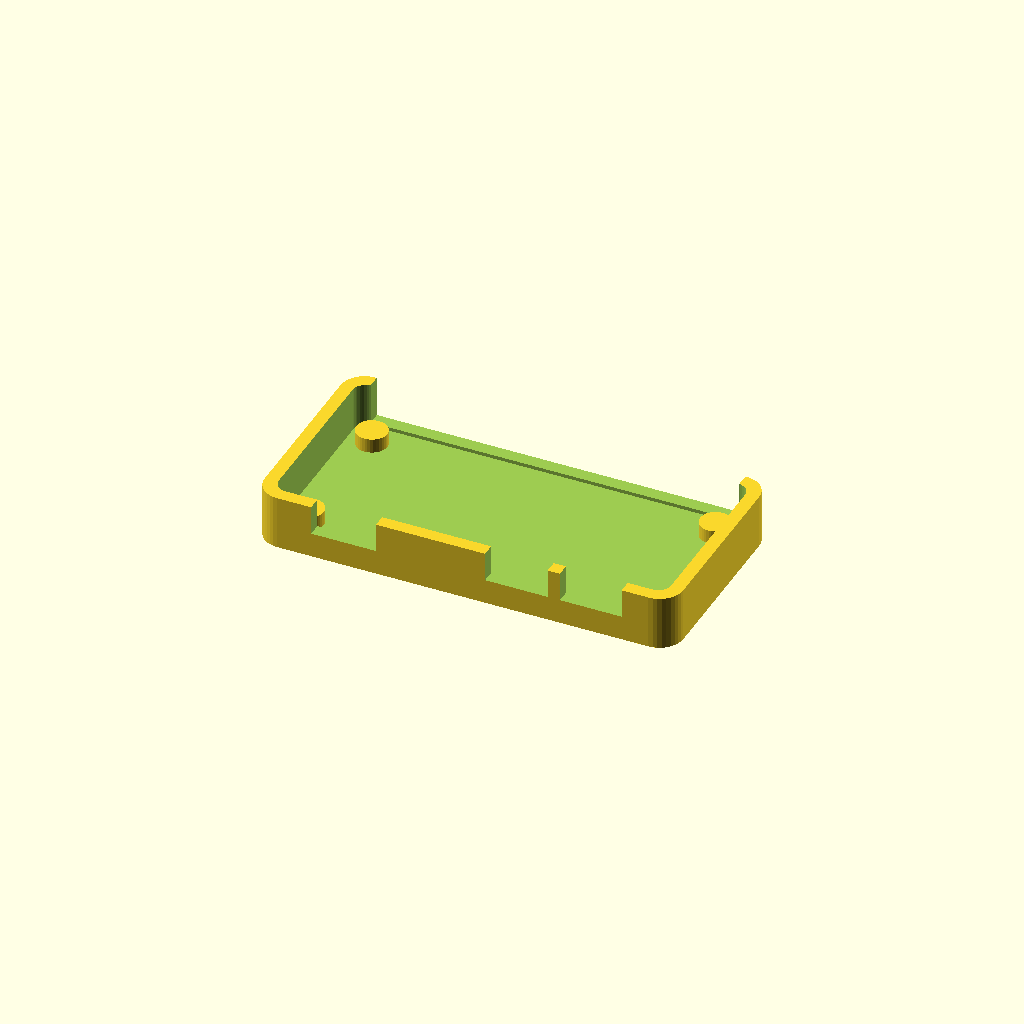
Cell 1 — every parameter at its default value.
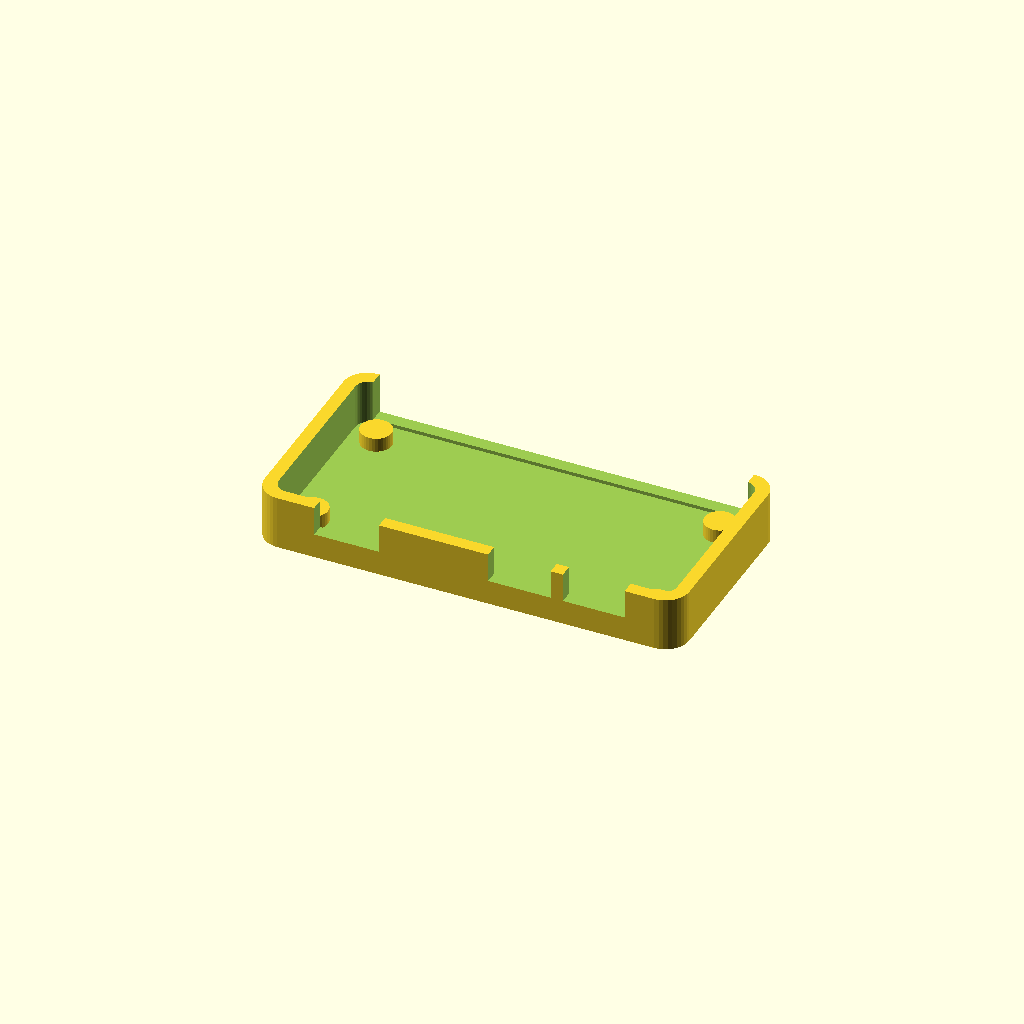
Cell 2: xy_clear = 1 (everything else at default).
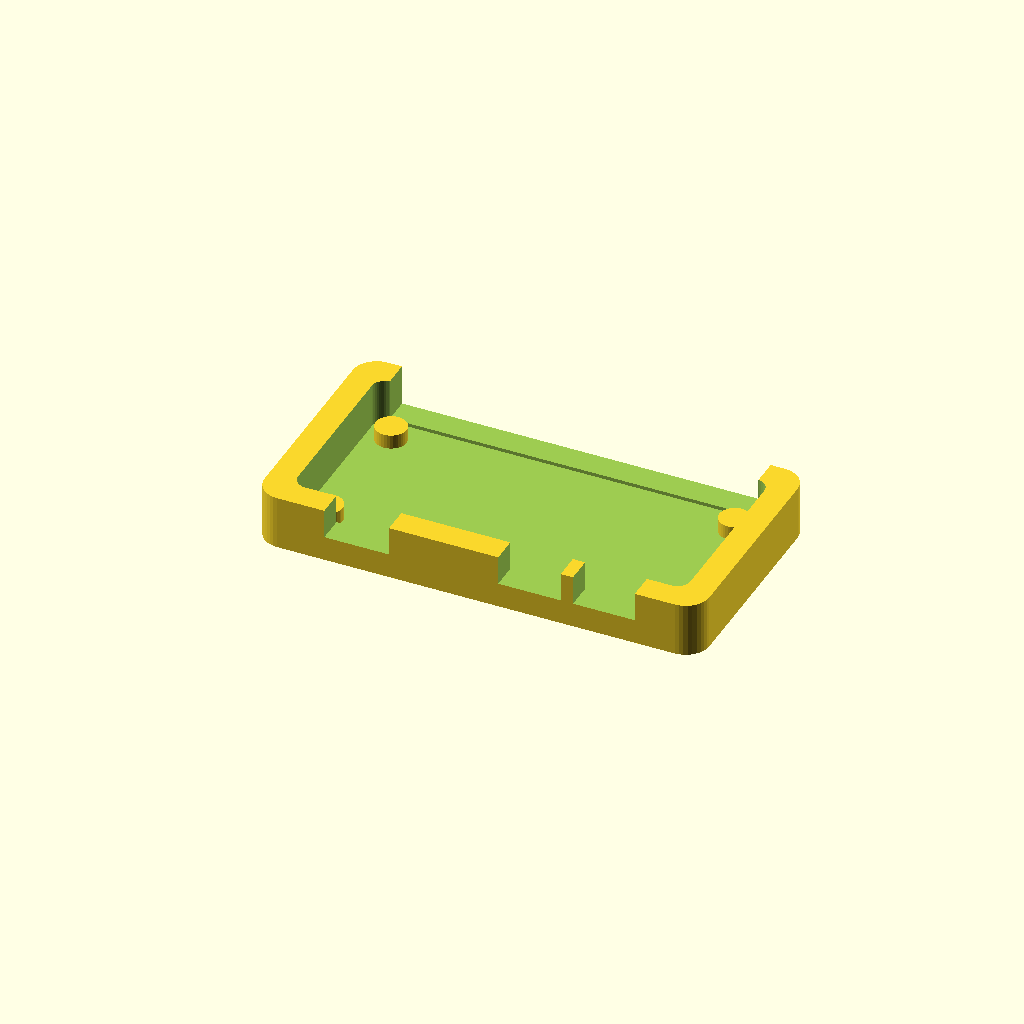
Cell 3: the same model with wall = 4.4.
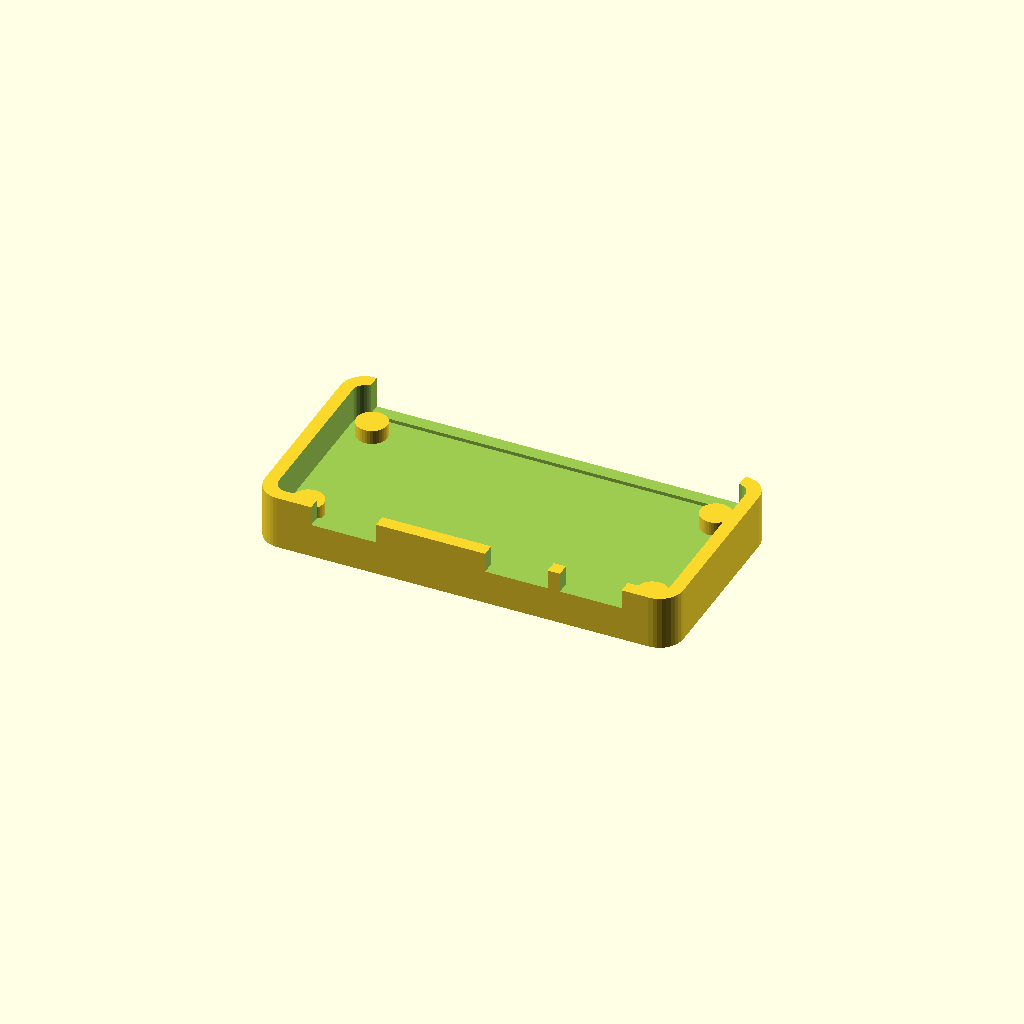
Cell 4 — floor_t set to 3.2, the other parameters unchanged.
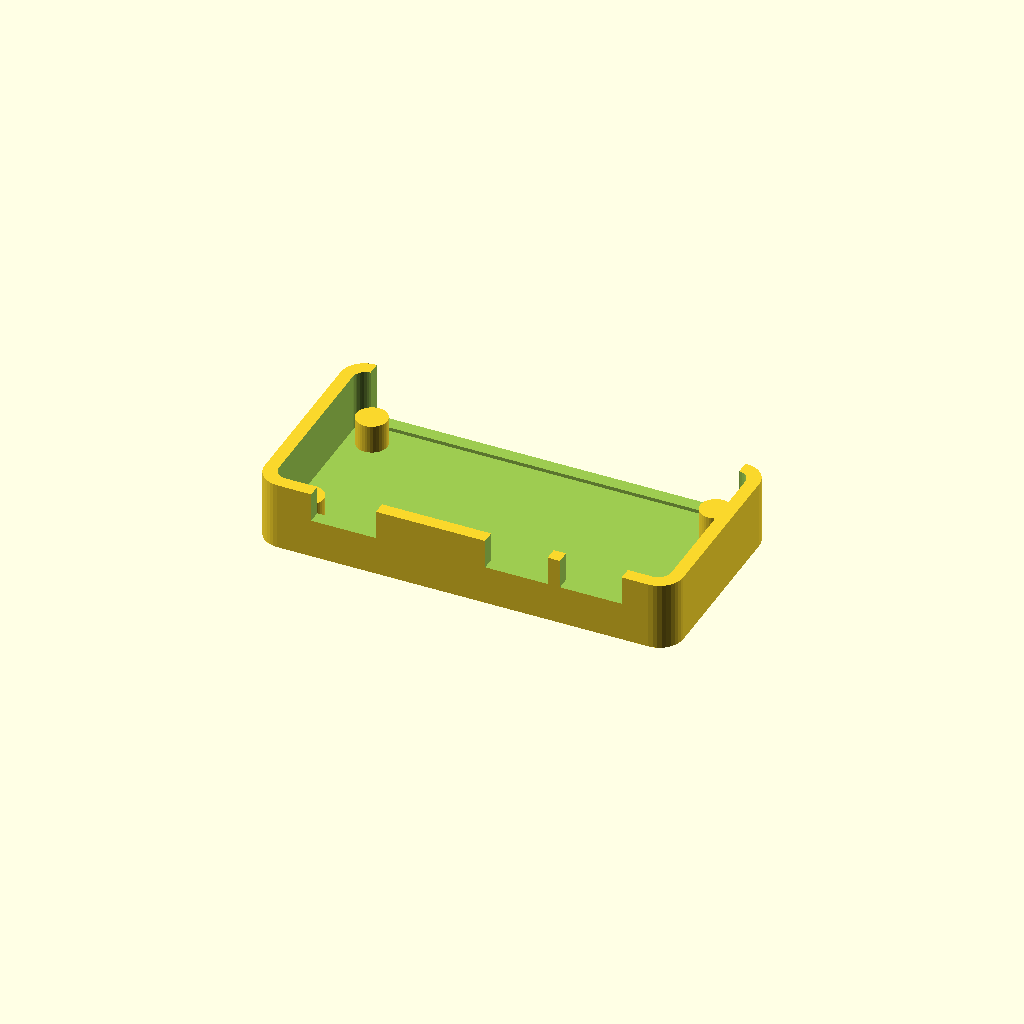
Cell 5 — under set to 4.8, the other parameters unchanged.
One fixed orthographic camera (rotation 55°, 0°, 25°; colour scheme Cornfield) for every cell.
The OpenSCAD source (PRINTS/zero3w_coupon.scad):
// 15-minute first print for the Ender 3 V3 SE.
// Open tray: drop the real ZERO 3W in and try the three cables.
// If the plugs line up, print the Hive case. If they don't, stop and
// change port_clear / centers in zero3w_board.scad.

include <zero3w_board.scad>

xy_clear   = 0.5;
port_clear = 0.7;
wall       = 2.2;
floor_t    = 1.6;
under      = 2.4;
tall       = under + pcb_t + 5.5;

$fn = 36;

ix = board_x + 2 * xy_clear;
iy = board_y + 2 * xy_clear;
ox = ix + 2 * wall;
oy = iy + 2 * wall;

function bx(x) = wall + xy_clear + x;
function by(y) = wall + xy_clear + y;

module rounded_cube(size, r) {
    x = size[0]; y = size[1]; z = size[2];
    rr = min(r, x / 2 - 0.05, y / 2 - 0.05);
    hull()
        for (px = [rr, x - rr], py = [rr, y - rr])
            translate([px, py, 0])
                cylinder(h = z, r = rr);
}

z_top = floor_t + under + pcb_t;

difference() {
    rounded_cube([ox, oy, tall], 4.0);
    translate([wall, wall, floor_t])
        rounded_cube([ix, iy, tall], 2.2);
    // open the GPIO side so you can lift the board out
    translate([wall + 2, oy - wall - 0.1, floor_t + 0.6])
        cube([ix - 4, wall + 1, tall]);
    // ports
    usb3_w = usb3_cut_w(port_clear);
    otg_w  = otg_cut_w(port_clear);
    hdmi_w = hdmi_cut_w(port_clear);
    translate([bx(hdmi_cx) - hdmi_w / 2, -0.2, z_top - 1.0])
        cube([hdmi_w, wall + 2, hdmi_above + 1.0]);
    translate([bx(usb3_cx) - usb3_w / 2, -0.2, z_top - 1.0])
        cube([usb3_w, wall + 2, usb_above + 1.0]);
    translate([bx(otg_cx) - otg_w / 2, -0.2, z_top - 1.0])
        cube([otg_w, wall + 2, usb_above + 1.0]);
    // hole dimples so you can see if the board sits on the DXF holes
    for (p = hole_xy)
        translate([bx(p[0]), by(p[1]), -0.1])
            cylinder(h = 0.7, d = 2.4);
}

// tiny posts to rest the PCB on
for (p = hole_xy)
    translate([bx(p[0]), by(p[1]), floor_t])
        cylinder(h = under, d = 5.2);
Parameter table extracted from the source (name, type, default, range or options):
xy_clear: number, default 0.5
port_clear: number, default 0.7
wall: number, default 2.2
floor_t: number, default 1.6
under: number, default 2.4
